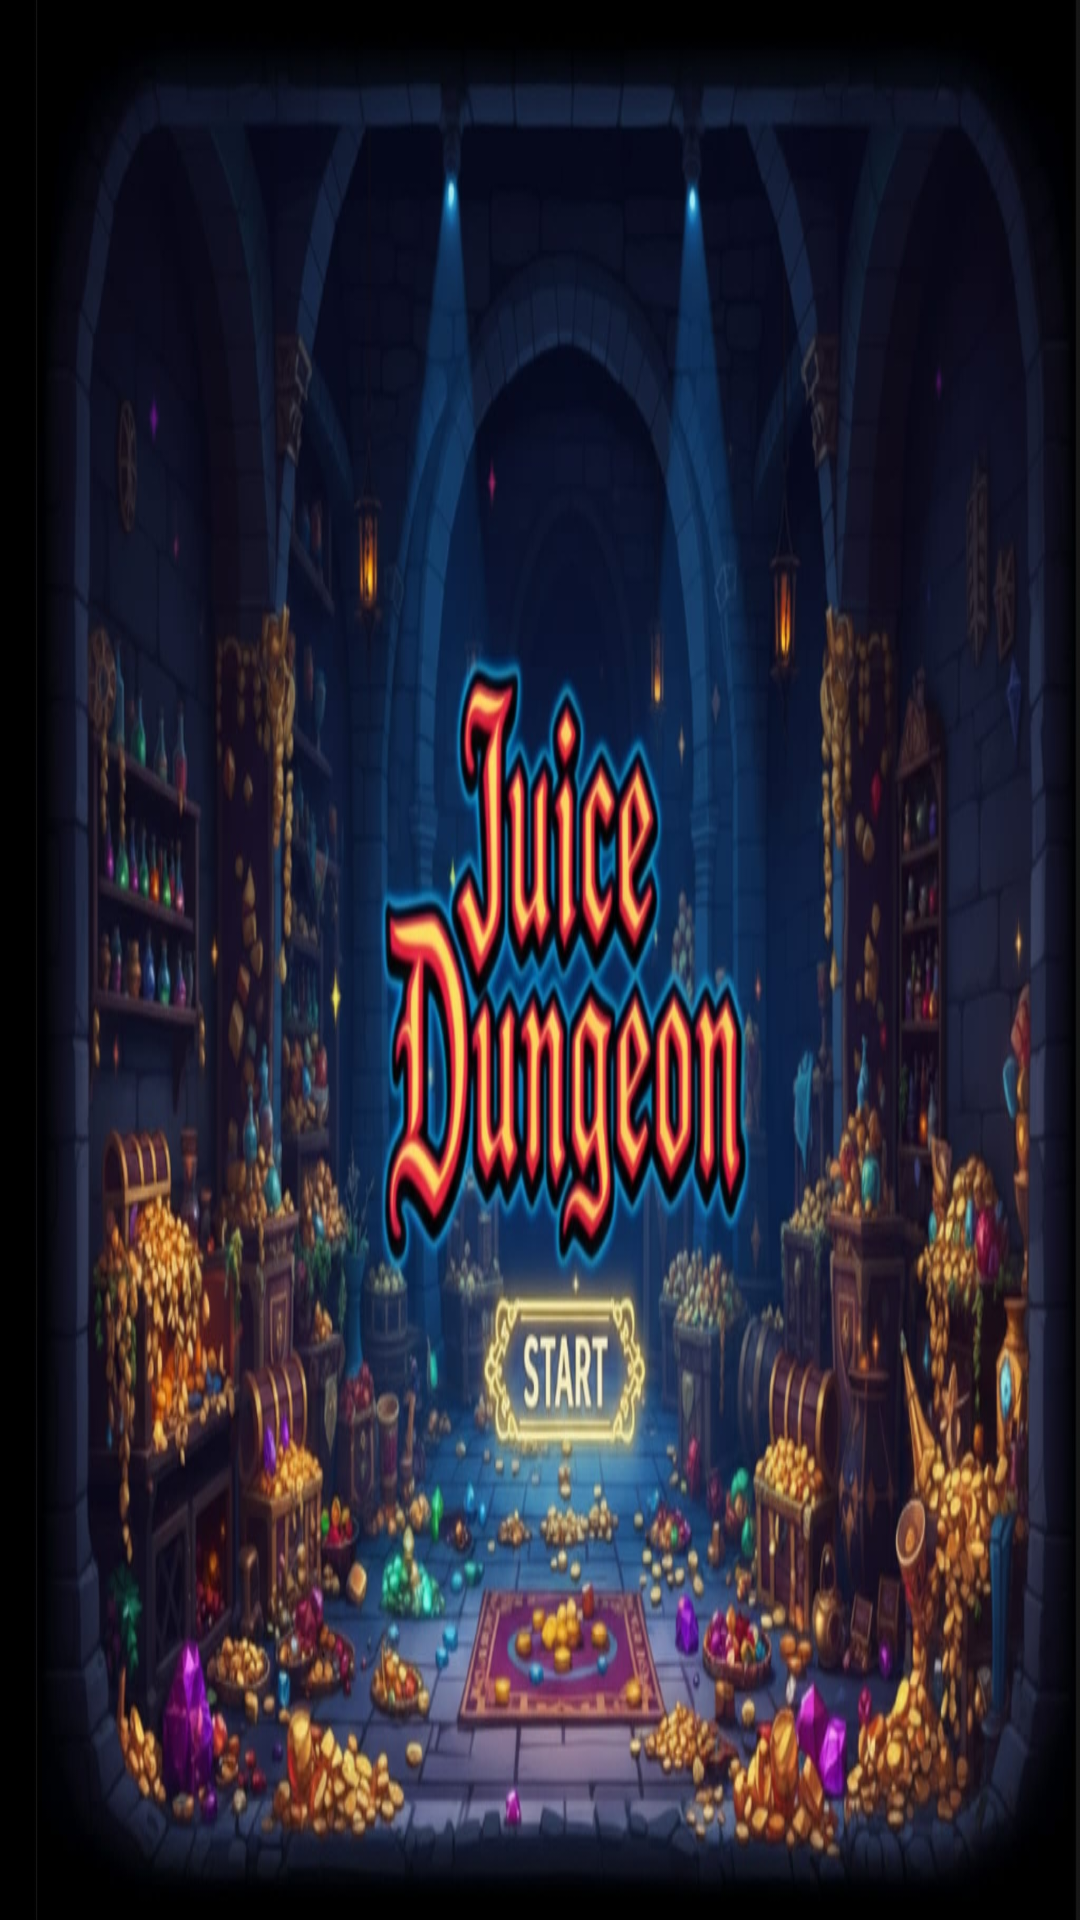

The Android layout XML behind this screen, and the referenced resources:
<!-- AndroidManifest.xml: application theme Theme.JuiceDungeon2 -->
<!-- res/layout/activity_login.xml -->
<?xml version="1.0" encoding="utf-8"?>
<LinearLayout xmlns:android="http://schemas.android.com/apk/res/android"
    xmlns:tools="http://schemas.android.com/tools"
    android:id="@+id/loginScreen"
    android:layout_width="match_parent"
    android:layout_height="match_parent"
    android:orientation="vertical"
    tools:context=".LoginActivity"
    android:background="@drawable/login_screen">

</LinearLayout>
<!-- resources referenced by this layout -->
<resources>
  <!-- drawable login_screen: png bitmap (drawable, 170080 bytes) -->
  <style name="Theme.JuiceDungeon2" parent="Base.Theme.JuiceDungeon2" />
  <style name="Base.Theme.JuiceDungeon2" parent="Theme.Material3.DayNight.NoActionBar">
          
          
      </style>
</resources>
